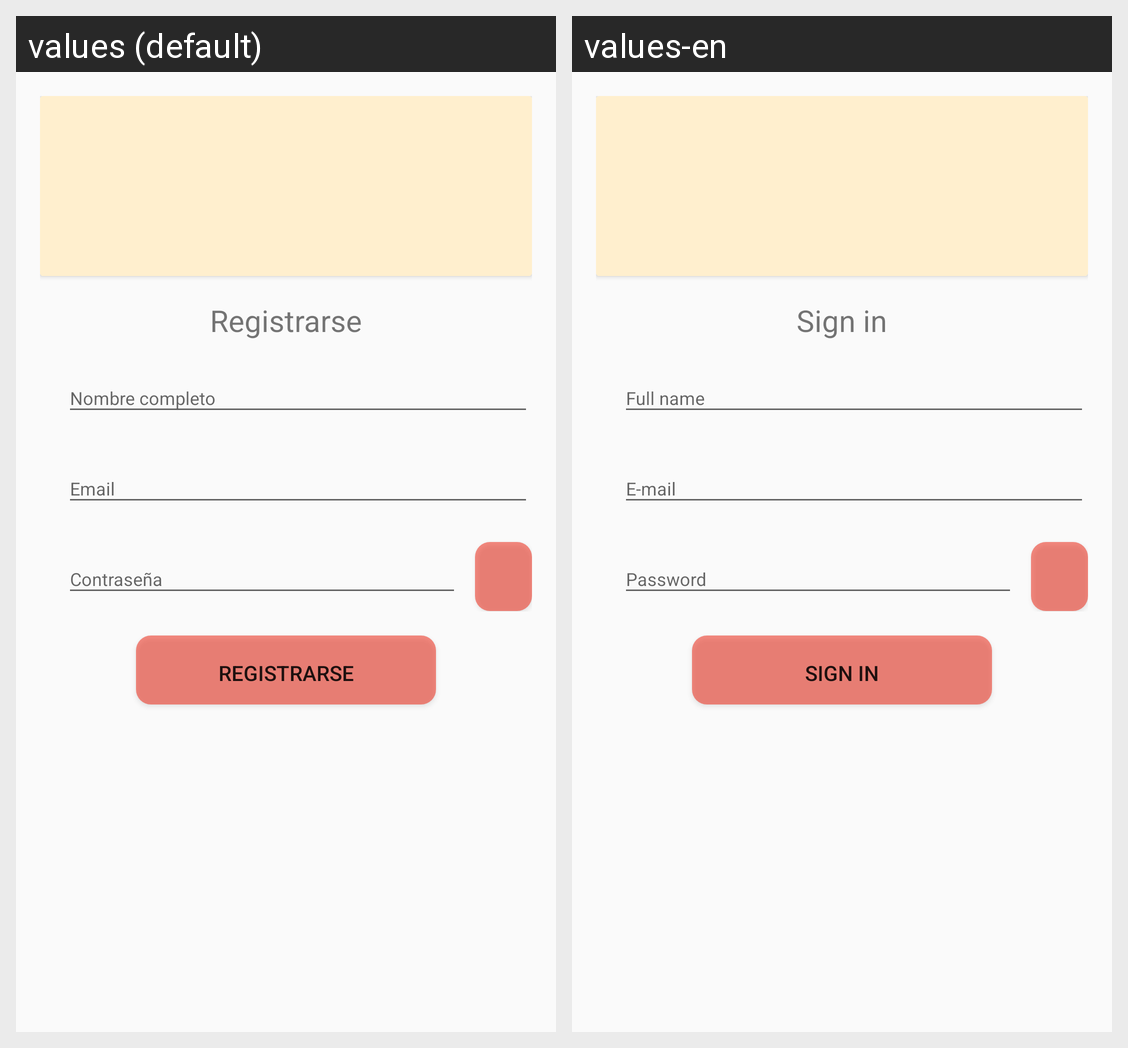

Here is an Android app screen in its default locale and in the app's own translations. Write out the translated-string differences for the strings that appear on this screen.
Android screen res/layout/activity_register.xml rendered under 2 locales, left to right: values (default), values-en. Device: Nexus 5 (rendered at 1080×1920; each locale shown at half size, 540×960, under a caption strip naming it); theme MyMaterialTheme.
Strings drawn on this screen, with the default value and each locale's value (text and hints the layout hard-codes, and strings that could not be matched under every locale, appear in the picture but are not listed):

register
  values: Registrarse
  values-en: Sign in

name
  values: Nombre completo
  values-en: Full name

email
  values: Email
  values-en: E-mail

password
  values: Contraseña
  values-en: Password
